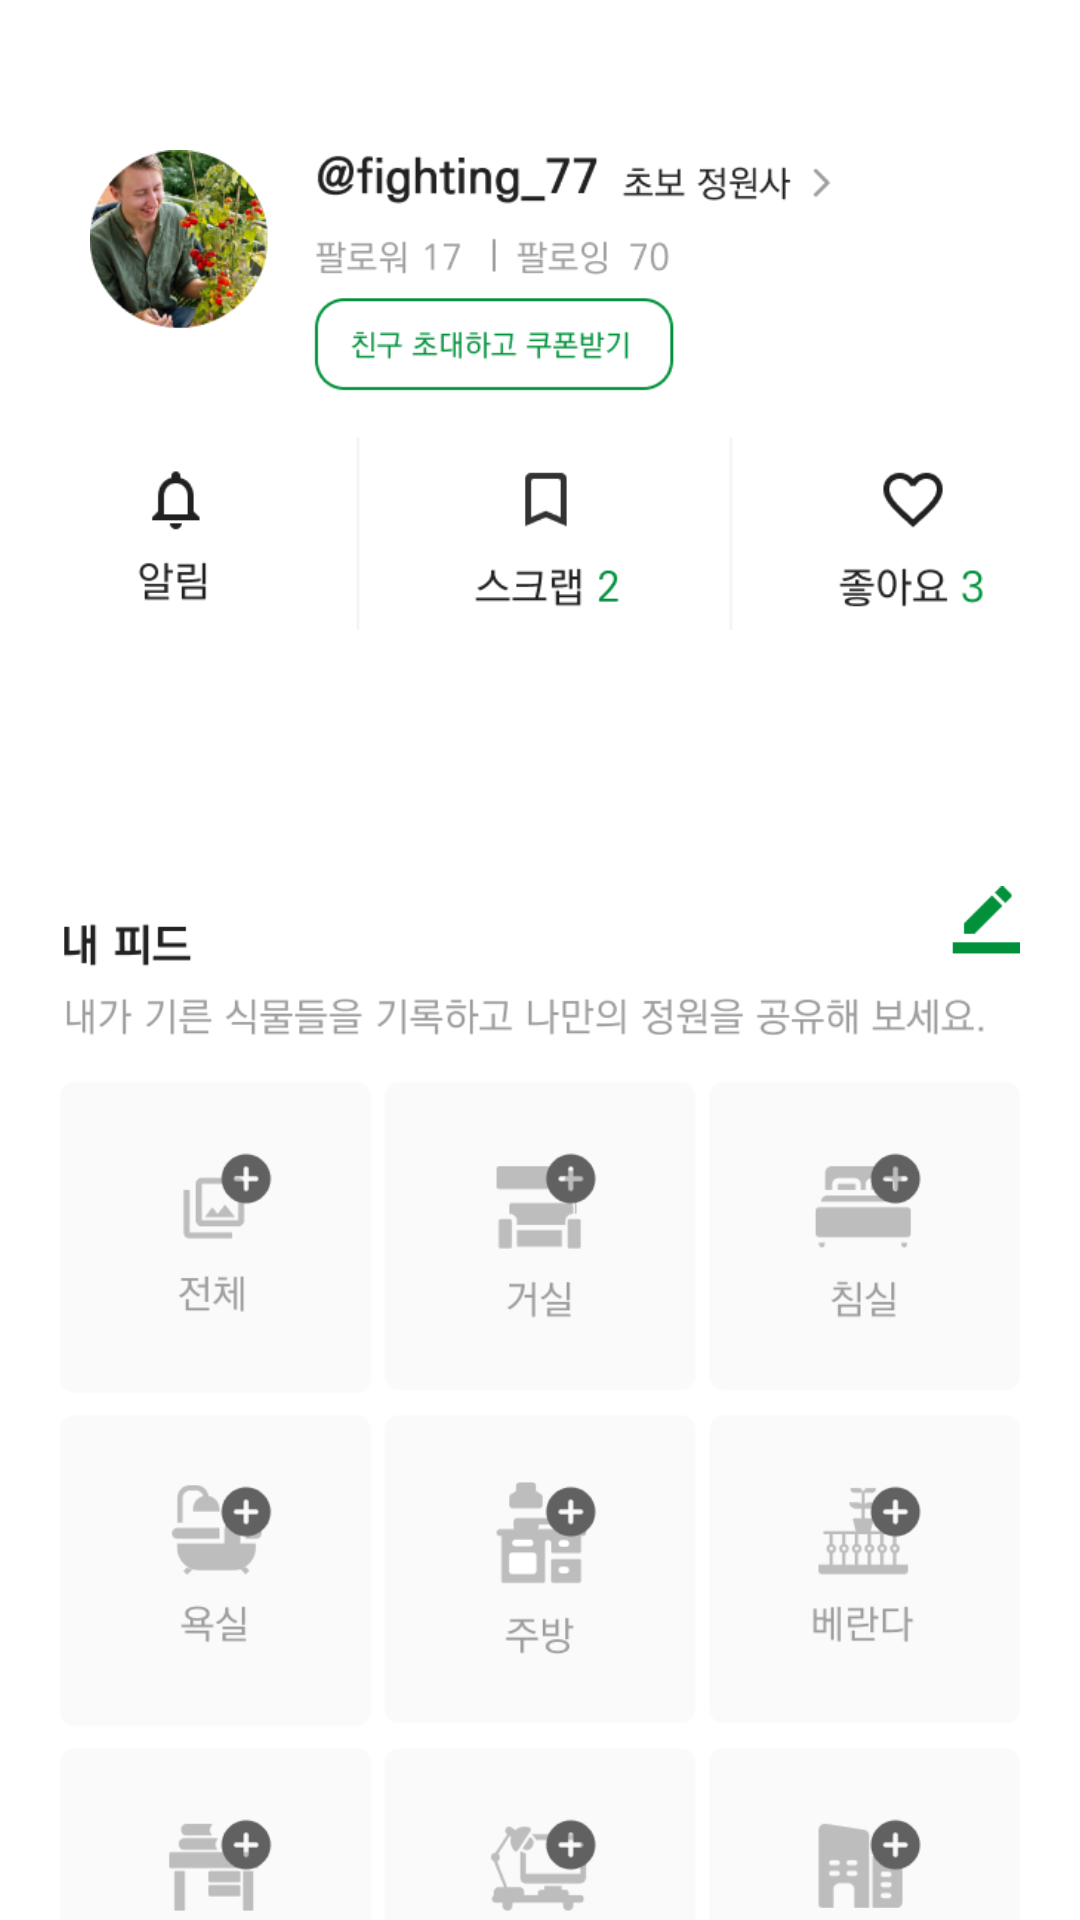

Android layout source for this screen:
<!-- AndroidManifest.xml: application theme Theme.AppCompat.NoActionBar -->
<!-- res/layout/mypage_profile.xml -->
<?xml version="1.0" encoding="utf-8"?>
<LinearLayout xmlns:android="http://schemas.android.com/apk/res/android"
    android:layout_width="match_parent"
    android:layout_height="match_parent"
    android:orientation="vertical"
    android:background="@color/white">

    <ScrollView
        android:layout_width="match_parent"
        android:layout_height="match_parent"
        android:orientation="vertical">

        <LinearLayout
            android:layout_width="match_parent"
            android:layout_height="wrap_content"
            android:orientation="vertical">

            <ImageView
                android:layout_width="wrap_content"
                android:layout_height="220dp"
                android:layout_gravity="center"
                android:layout_marginTop="20dp"
                android:layout_marginLeft="30dp"
                android:layout_marginRight="30dp"

                android:src="@drawable/img_profile1" />

            <ImageView
                android:layout_width="wrap_content"
                android:layout_height="500dp"
                android:layout_gravity="center"
                android:layout_marginTop="20dp"
                android:layout_marginLeft="20dp"
                android:layout_marginRight="20dp"
                android:src="@drawable/img_myfeed" />

            <ImageView
                android:layout_width="wrap_content"
                android:layout_height="300dp"
                android:layout_gravity="center"
                android:layout_marginTop="20dp"
                android:layout_marginLeft="20dp"
                android:layout_marginRight="20dp"
                android:src="@drawable/img_scrapbook" />

            <ImageView
                android:layout_width="wrap_content"
                android:layout_height="400dp"
                android:layout_gravity="center"
                android:layout_marginTop="20dp"
                android:layout_marginLeft="20dp"
                android:layout_marginRight="20dp"
                android:src="@drawable/img_myqa" />

            <TextView
                android:layout_width="match_parent"
                android:layout_height="wrap_content"
                android:textSize="16dp"
                android:text="공지사항"
                android:layout_marginTop="25dp"
                android:layout_marginBottom="25dp"
                android:layout_marginLeft="20dp"
                android:textColor="@color/black"/>

            <TextView
                android:layout_width="match_parent"
                android:layout_height="wrap_content"
                android:textSize="16dp"
                android:text="고객센터"
                android:layout_marginTop="25dp"
                android:layout_marginBottom="25dp"
                android:layout_marginLeft="20dp"
                android:textColor="@color/black"/>

            <TextView
                android:id="@+id/Logout_Text"
                android:layout_width="match_parent"
                android:layout_height="wrap_content"
                android:textSize="16dp"
                android:text="로그아웃"
                android:layout_marginTop="25dp"
                android:layout_marginBottom="25dp"
                android:layout_marginLeft="20dp"
                android:textColor="@color/black"/>

        </LinearLayout>


    </ScrollView>

</LinearLayout>
<!-- resources referenced by this layout -->
<resources>
  <color name="black">#FF000000</color>
  <color name="white">#FFFFFFFF</color>
  <!-- drawable img_myfeed: png bitmap (drawable, 39223 bytes) -->
  <!-- drawable img_myqa: png bitmap (drawable, 50973 bytes) -->
  <!-- drawable img_profile1: png bitmap (drawable, 55689 bytes) -->
  <!-- drawable img_scrapbook: png bitmap (drawable, 198828 bytes) -->
</resources>
